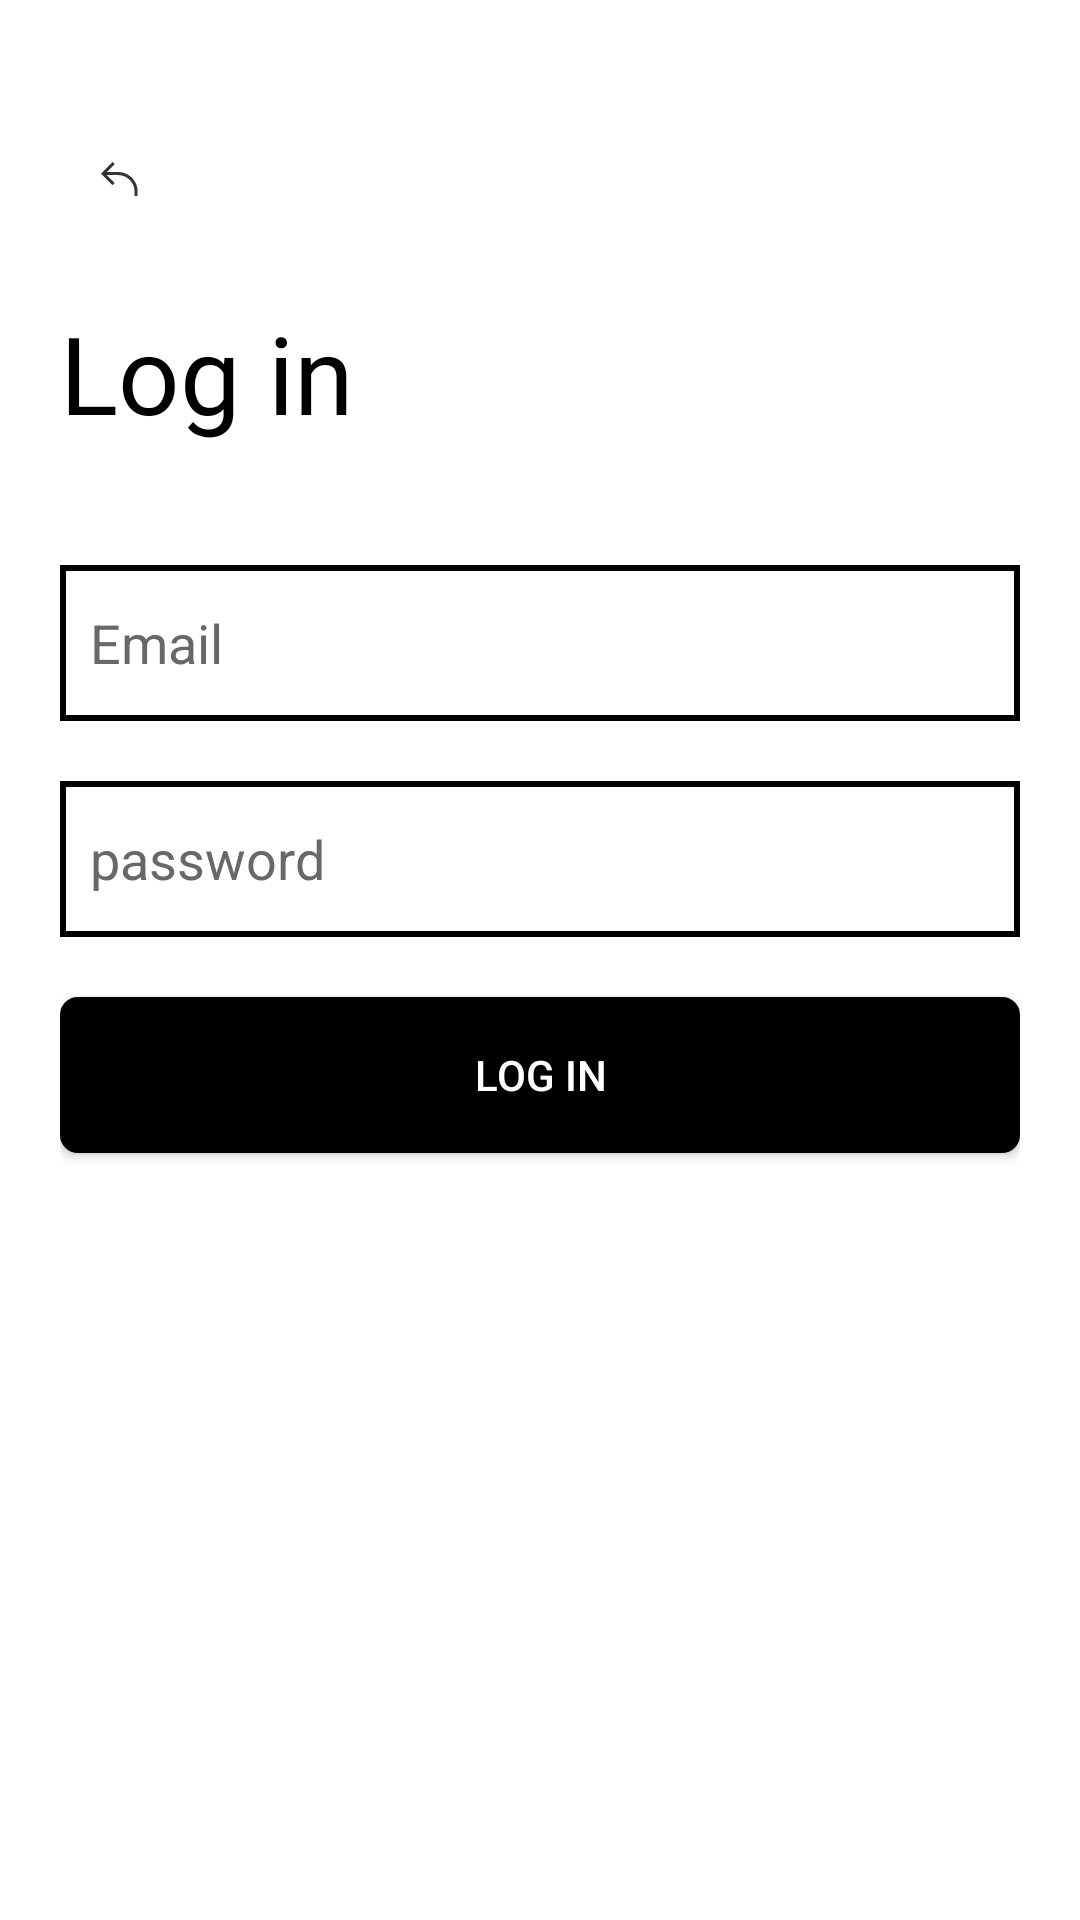

Here is an Android app screen rendered from its layout file. Give the layout XML and the strings, colors and styles it references.
<!-- AndroidManifest.xml: application theme Theme.Homework_5 -->
<!-- res/layout/activity_log_in.xml -->
<?xml version="1.0" encoding="utf-8"?>
<androidx.appcompat.widget.LinearLayoutCompat xmlns:android="http://schemas.android.com/apk/res/android"
    xmlns:app="http://schemas.android.com/apk/res-auto"
    xmlns:tools="http://schemas.android.com/tools"
    android:layout_width="match_parent"
    android:layout_height="match_parent"
    android:background="@color/white"
    android:paddingVertical="40dp"
    android:paddingHorizontal="20dp"
    android:orientation="vertical"
    tools:context=".RegisterFirstActivity">

    <ImageButton
        android:id="@+id/ibBack"
        android:layout_width="40dp"
        android:layout_height="40dp"
        android:background="@color/white"
        android:src="@drawable/back_icon"
        tools:ignore="TouchTargetSizeCheck,SpeakableTextPresentCheck"
        android:contentDescription="@string/todo" />

    <androidx.appcompat.widget.AppCompatTextView
        android:layout_width="wrap_content"
        android:layout_height="wrap_content"
        android:layout_marginTop="20dp"
        android:layout_marginBottom="40dp"
        app:fontFamily="@font/comfortaa"
        android:textSize="36sp"
        android:textColor="@color/black"
        android:text="@string/log_in"/>

    <androidx.appcompat.widget.AppCompatEditText
        android:id="@+id/etEmail"
        android:layout_width="match_parent"
        android:layout_height="52dp"
        android:background="@drawable/register_input_border"
        android:hint="@string/email"
        android:maxLines="1"
        android:padding="10dp"
        android:textColor="@color/black"
        android:textColorHint="@color/hint_color"
        tools:ignore="VisualLintTextFieldSize" />

    <androidx.appcompat.widget.AppCompatEditText
        android:id="@+id/etPassword"
        android:layout_width="match_parent"
        android:layout_height="52dp"
        android:layout_marginTop="20dp"
        android:background="@drawable/register_input_border"
        android:hint="@string/password"
        android:singleLine="true"
        android:password="true"
        android:padding="10dp"
        android:textColor="@color/black"
        android:textColorHint="@color/hint_color"
        tools:ignore="Deprecated,VisualLintTextFieldSize" />

    <androidx.appcompat.widget.AppCompatButton
        android:id="@+id/acbLogIn"
        android:layout_width="match_parent"
        android:layout_height="52dp"
        android:layout_marginTop="20dp"
        android:background="@drawable/register_button"
        android:backgroundTint="@color/black"
        android:text="@string/log_in"
        android:textAllCaps="true"
        android:textColor="@color/white"
        tools:ignore="VisualLintButtonSize" />

    <TextView
        android:id="@+id/tvFieldValidText"
        android:layout_width="wrap_content"
        android:layout_height="wrap_content"
        android:fontFamily="@font/roboto"
        android:text="@string/enter_correct_email_and_password"
        android:textColor="@color/warning_color"
        android:visibility="invisible"
        android:textStyle="italic" />

</androidx.appcompat.widget.LinearLayoutCompat>
<!-- resources referenced by this layout -->
<resources>
  <color name="black">#FF000000</color>
  <color name="hint_color">#686868</color>
  <color name="warning_color">#FF0000</color>
  <color name="white">#FFFFFFFF</color>
  <!-- drawable back_icon (drawable) -->
  <vector xmlns:android="http://schemas.android.com/apk/res/android"
      android:width="13dp"
      android:height="12dp"
      android:viewportWidth="13"
      android:viewportHeight="12">
    <path
        android:pathData="M1.914,4.354 L4.561,7l-0.707,0.707 -3.5,-3.5L0,3.854 0.354,3.5l3.5,-3.5 0.707,0.707 -2.647,2.647h3.793c3.576,0 6.5,2.923 6.5,6.5v1.5h-1v-1.5c0,-3.024 -2.476,-5.5 -5.5,-5.5H1.914Z"
        android:fillColor="#000"
        android:fillAlpha="0.8"
        android:fillType="evenOdd"/>
  
  </vector>
  <!-- drawable register_button (drawable) -->
  <layer-list xmlns:android="http://schemas.android.com/apk/res/android">
      
      <item>
          <shape
              android:shape="rectangle">
              <solid android:color="@android:color/black" />
              <corners android:radius="6dp"/>
          </shape>
      </item>
  </layer-list>
  <!-- drawable register_input_border (drawable) -->
  <layer-list xmlns:android="http://schemas.android.com/apk/res/android">
      
      <item>
          <shape
              android:shape="rectangle">
              <solid android:color="@android:color/white" />
          </shape>
      </item>
  
      
      <item android:right="0dp" android:left="0dp" android:top="0dp" android:bottom="0dp">
          <shape
              android:shape="rectangle">
              <solid android:color="@android:color/transparent" />
              <stroke
                  android:width="2dp"
                  android:color="@android:color/black" />
          </shape>
      </item>
  </layer-list>
  <string name="email">Email</string>
  <string name="enter_correct_email_and_password">Enter Correct Email and Password</string>
  <string name="log_in">Log in</string>
  <string name="password">password</string>
  <string name="todo">TODO</string>
  <style name="Theme.Homework_5" parent="Base.Theme.Homework_5" />
  <style name="Base.Theme.Homework_5" parent="Theme.Material3.DayNight.NoActionBar">
          
          
      </style>
</resources>
